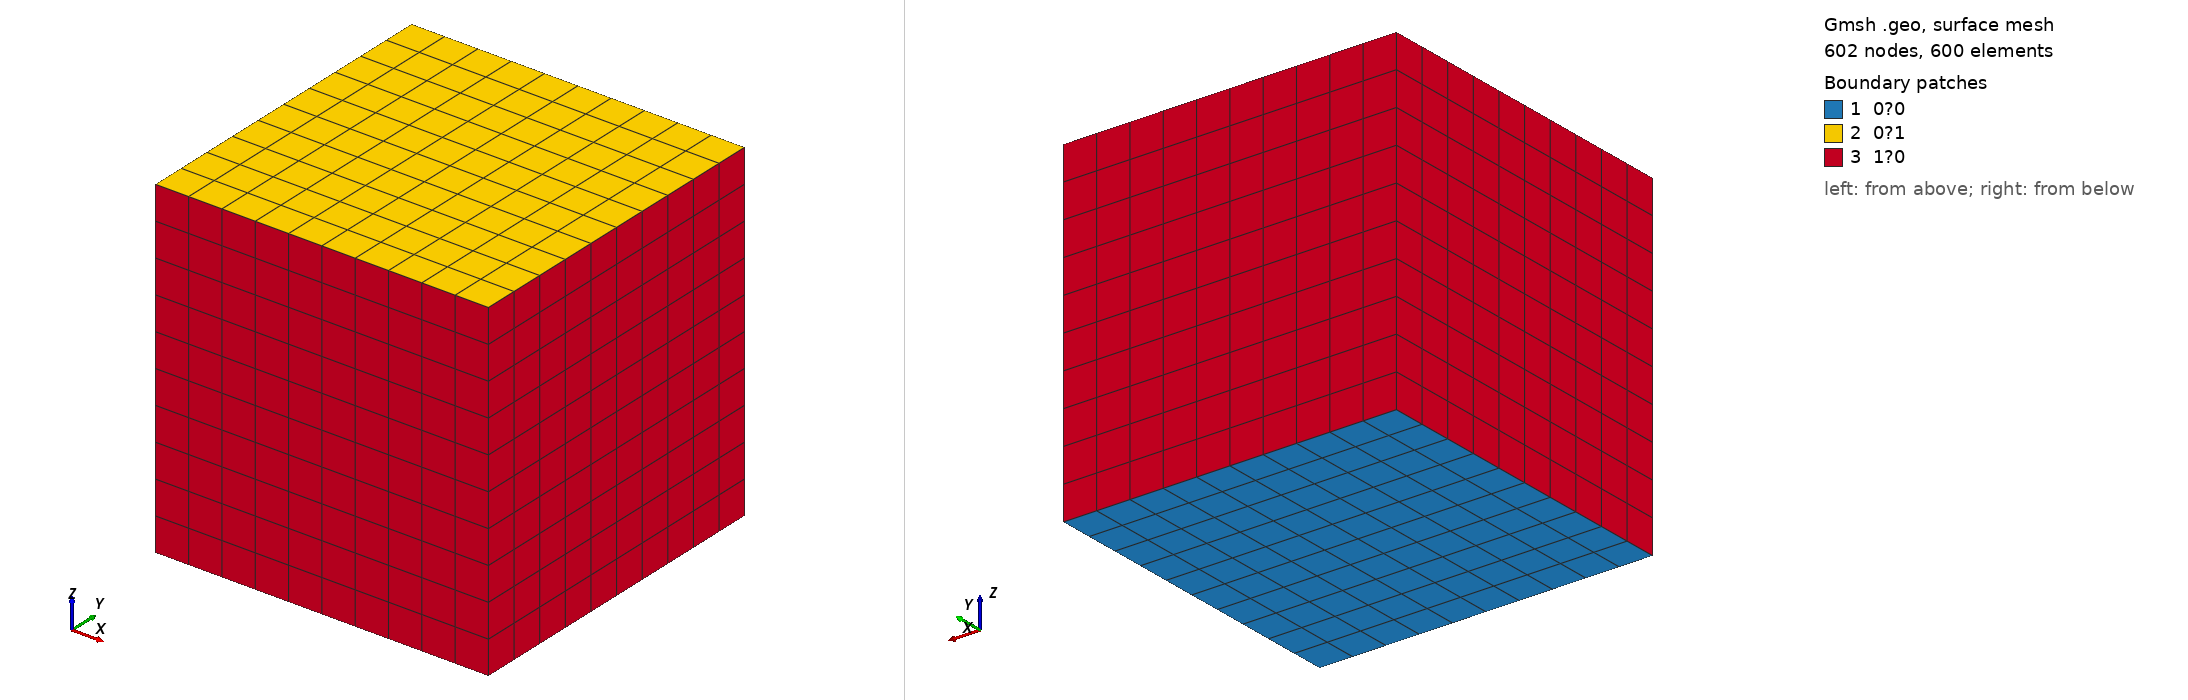

Gmsh geometry script, surface-meshed: 602 nodes, 600 surface elements. Boundary patches (legend numbers): 1 0?0, 2 0?1, 3 1?0. Left view from above one corner, right view from below the opposite corner. Legend entries are the model's physical surfaces. The drawing asked Gmsh for element sizes between 1% and 20% of the model's largest extent; the script's own settings can give other sizes.

=== cubo.geo (drawn) ===
// Parameters
lc = 0.4;  // Element characteristic length (adjust for finer/coarser mesh)
SetFactory("OpenCASCADE");
// Cube geometry: 8 vertices
Point(1) = {0, 0, 0, lc};
Point(2) = {1, 0, 0, lc};
Point(3) = {1, 1, 0, lc};
Point(4) = {0, 1, 0, lc};
Point(5) = {0, 0, 1, lc};
Point(6) = {1, 0, 1, lc};
Point(7) = {1, 1, 1, lc};
Point(8) = {0, 1, 1, lc};

// Edges (12 lines)
Line(1) = {1, 2}; // bottom face
Line(2) = {2, 3};
Line(3) = {3, 4};
Line(4) = {4, 1};
Line(5) = {5, 6}; // top face
Line(6) = {6, 7};
Line(7) = {7, 8};
Line(8) = {8, 5};
Line(9) = {1, 5}; // vertical edges
Line(10) = {2, 6};
Line(11) = {3, 7};
Line(12) = {4, 8};

// Faces (6 curve loops)
Curve Loop(1) = {1, 2, 3, 4};    // bottom face
Curve Loop(2) = {5, 6, 7, 8};    // top face
Curve Loop(3) = {1, 10, -5, -9}; // front face
Curve Loop(4) = {2, 11, -6, -10}; // right face
Curve Loop(5) = {3, 12, -7, -11}; // back face
Curve Loop(6) = {4, 9, -8, -12};  // left face

// Surfaces
Plane Surface(1) = {1}; // bottom
Plane Surface(2) = {2}; // top
Plane Surface(3) = {3}; // front
Plane Surface(4) = {4}; // right
Plane Surface(5) = {5}; // back
Plane Surface(6) = {6}; // left

// Volume
Surface Loop(1) = {1, 2, 3, 4, 5, 6};
Volume(1) = {1};

// Transfinite curves and surfaces for structured mesh
Transfinite Curve {1, 2, 3, 4, 5, 6, 7, 8, 9, 10, 11, 12} = 11;
Transfinite Surface {1, 2, 3, 4, 5, 6};
Transfinite Volume {1};

Recombine Surface {1, 2, 3, 4, 5, 6};

// Physical groups
Physical Surface("0;0") = {1};
Physical Surface("0;1") = {2};
Physical Surface("1;0") = {3,4,5,6};
Physical Volume("Domain") = {1};

// Mesh generation
Mesh 3;
ReorientMesh Volume {1};
